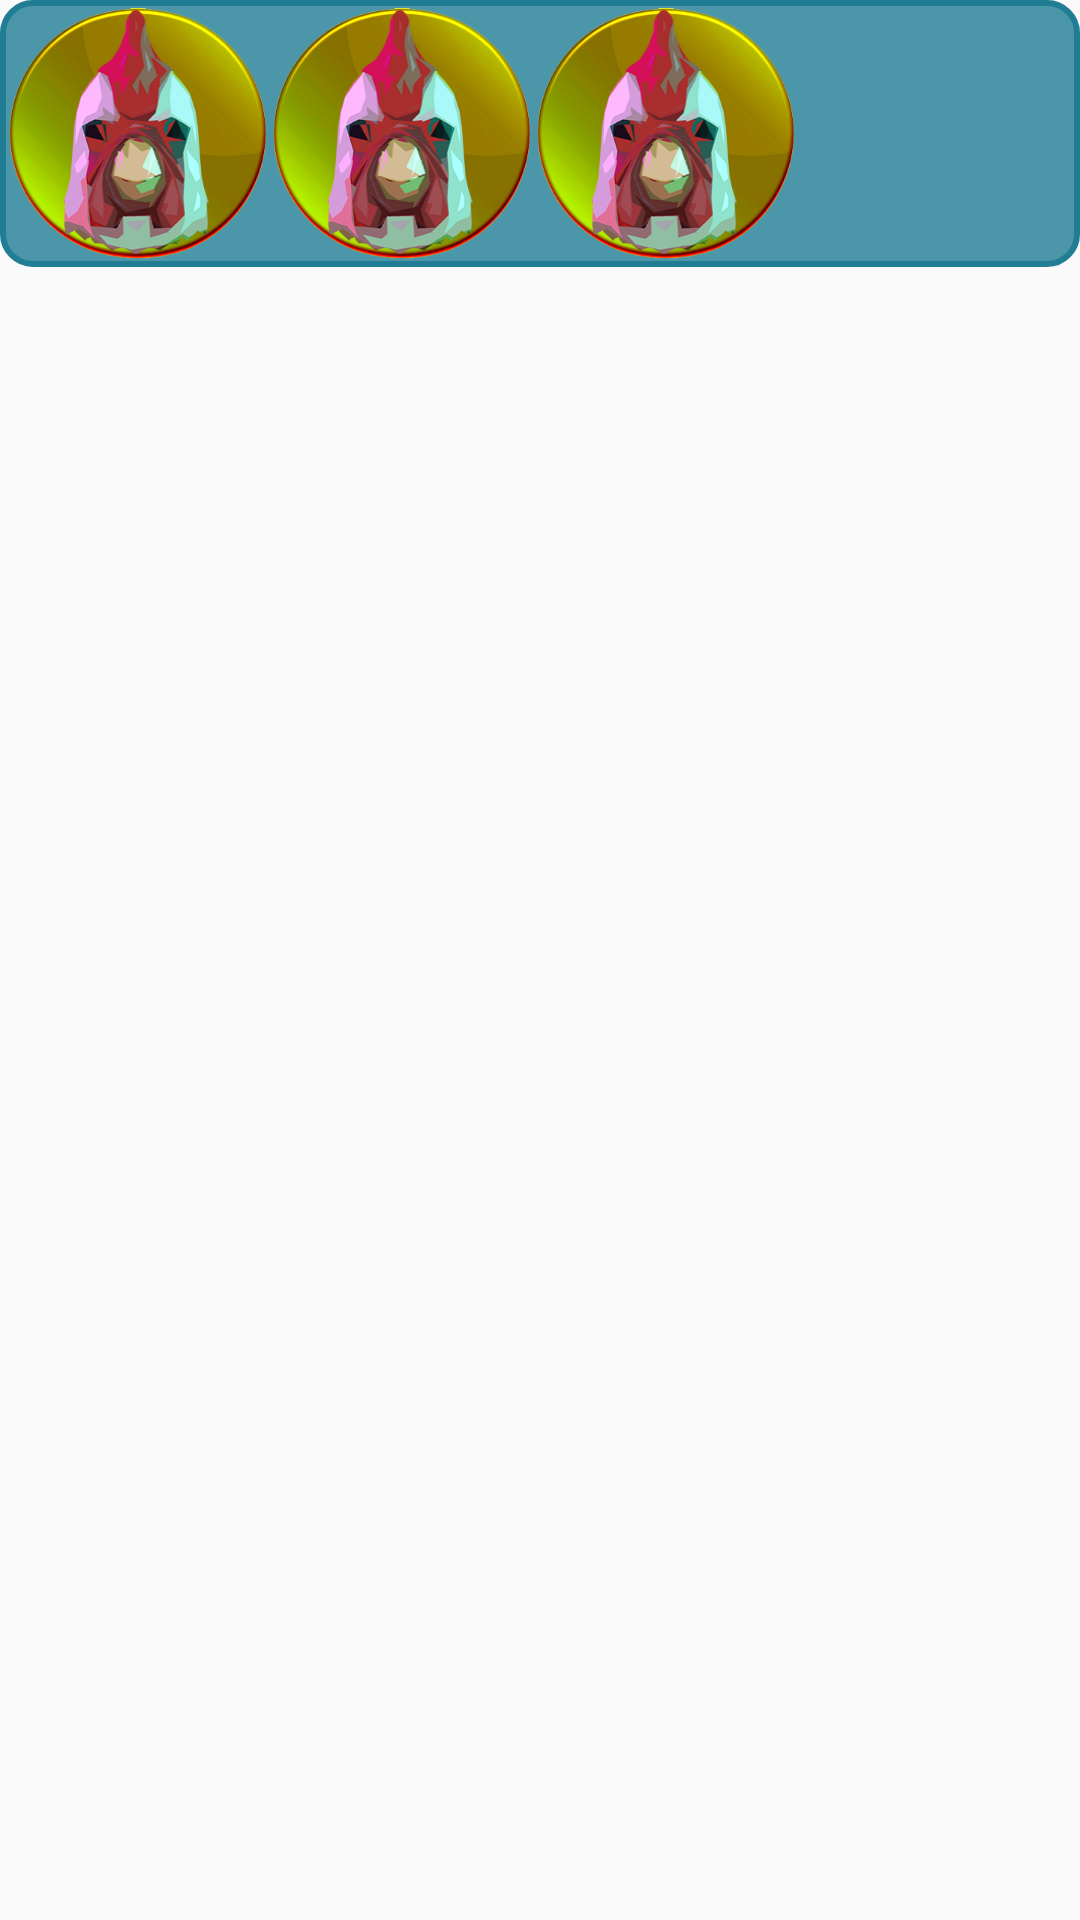

Here is an Android app screen rendered from its layout file. Give the layout XML and the strings, colors and styles it references.
<!-- AndroidManifest.xml: application theme AppTheme -->
<!-- res/layout/listview_item.xml -->
<?xml version="1.0" encoding="utf-8"?>
<TableLayout xmlns:android="http://schemas.android.com/apk/res/android"
    android:layout_width="wrap_content"
    android:layout_height="wrap_content"
    android:orientation="vertical"
    android:layout_gravity="center_horizontal"
    >

    <TableRow
        android:background="@drawable/dialog_background_drawable">
        <Button
            style="@style/ButtonStyle"
            android:onClick="onBainButtonClicked"
            android:id="@+id/button1" />

        <Button
            style="@style/ButtonStyle"
            android:onClick="onBainButtonClicked"
            android:id="@+id/button2" />

        <Button
            style="@style/ButtonStyle"
            android:onClick="onBainButtonClicked"
            android:id="@+id/button3" />
    </TableRow>
</TableLayout>
<!-- resources referenced by this layout -->
<resources>
  <!-- drawable dialog_background_drawable (drawable) -->
  <?xml version="1.0" encoding="UTF-8"?>
  <shape xmlns:android="http://schemas.android.com/apk/res/android" android:id="@+id/dialog_background_shape">
      <stroke android:width="2dp" android:color="#ff207d94" />
      <padding android:left="2dp"
          android:top="2dp"
          android:right="2dp"
          android:bottom="2dp" />
      <corners android:radius="10dp" />
      <solid android:color="@color/colorBlueTransparent" />
  </shape>
  <style name="ButtonStyle">
          <item name="android:shadowColor">@color/colorBlack</item> 
          <item name="android:shadowDx">1</item> 
          <item name="android:shadowDy">1</item> 
          <item name="android:shadowRadius">15</item> 
  
  
          <item name="android:gravity">bottom|center</item>
          <item name="android:maxLines">1</item>
          <item name="android:maxLength">10</item>
          <item name="android:foregroundGravity">center</item>
          <item name="android:background">@drawable/soundplayer_button</item>
          <item name="android:textColor">@color/colorWhite</item>
          <item name="android:textSize">12sp</item>
          <item name="android:textStyle">bold</item>
          <item name="android:scaleType">centerInside</item>
      </style>
  <style name="AppTheme" parent="Theme.AppCompat.Light.NoActionBar">
          
          <item name="colorPrimary">@color/colorPrimary</item>
          <item name="colorPrimaryDark">@color/colorPrimaryDark</item>
          <item name="colorAccent">@color/colorAccent</item>
      </style>
  <color name="colorBlueTransparent">#CC207d94</color>
  <color name="colorBlack">#000</color>
  <color name="colorWhite">#FFF</color>
  <color name="colorPrimary">#3F51B5</color>
  <color name="colorPrimaryDark">#303F9F</color>
  <color name="colorAccent">#FF4081</color>
</resources>
